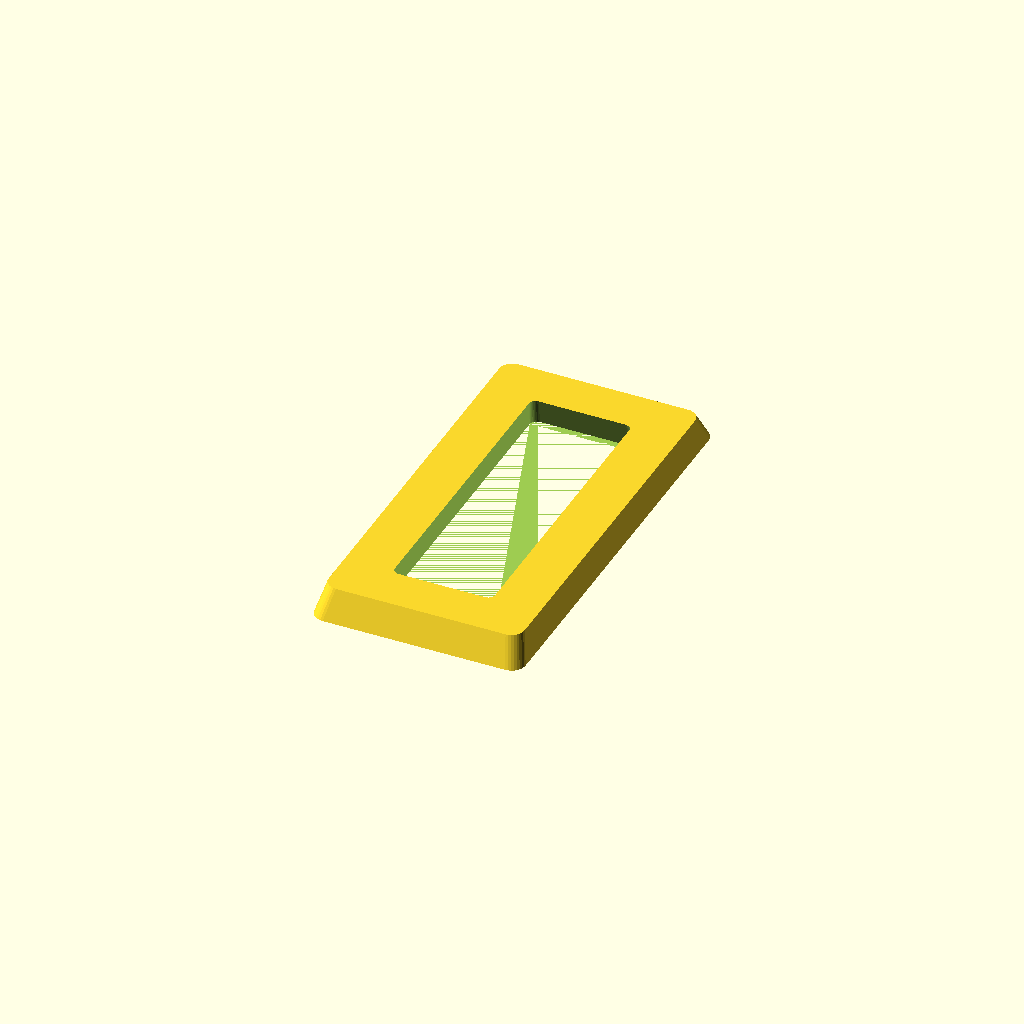
Cell 1: rendered with the file's own defaults.
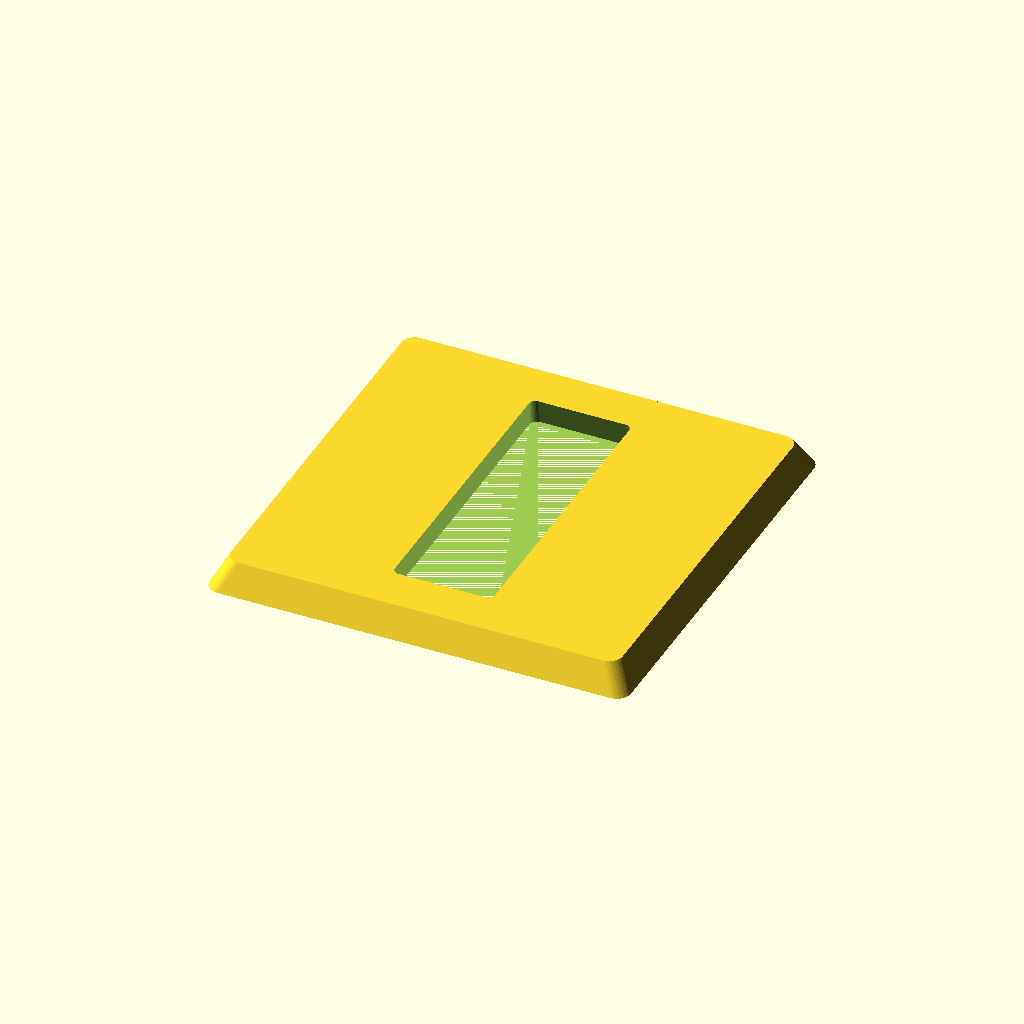
Cell 2: the same model with length = 120.
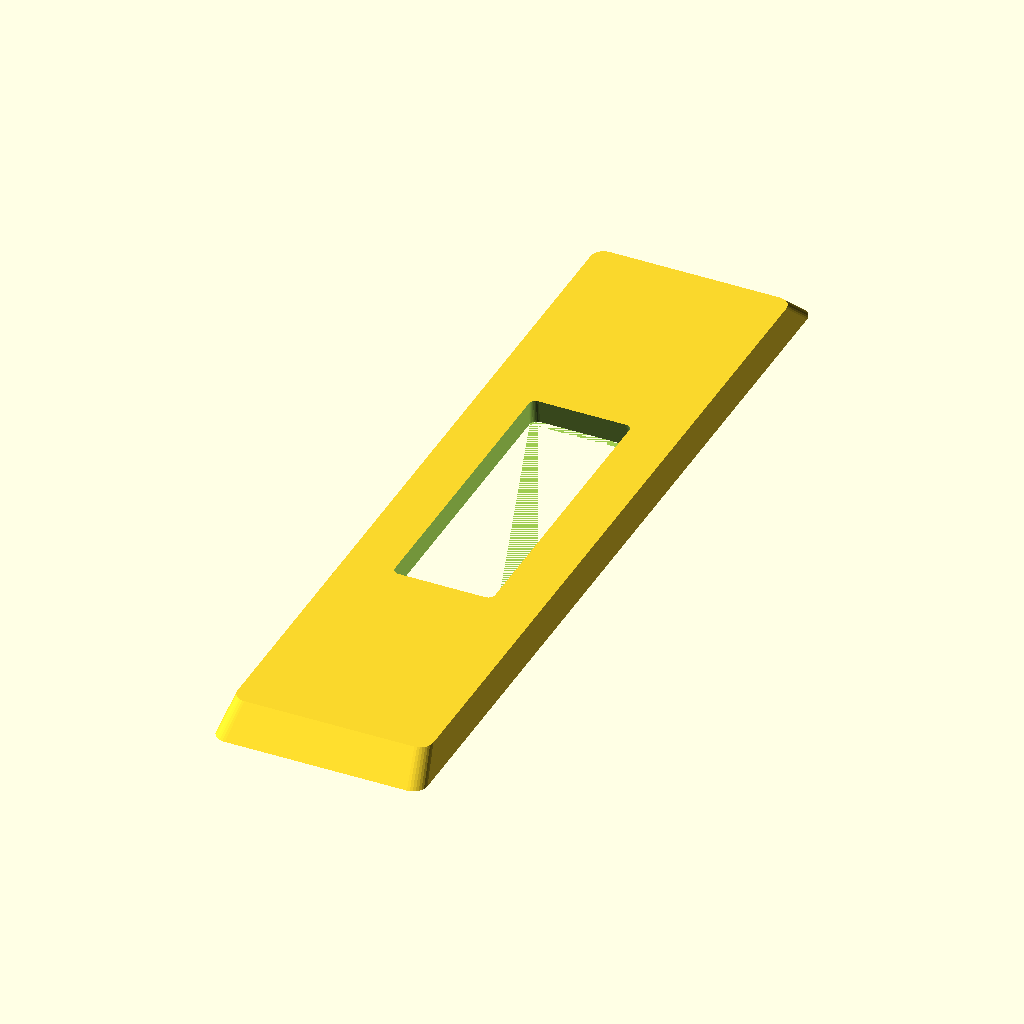
Cell 3: width = 240 (everything else at default).
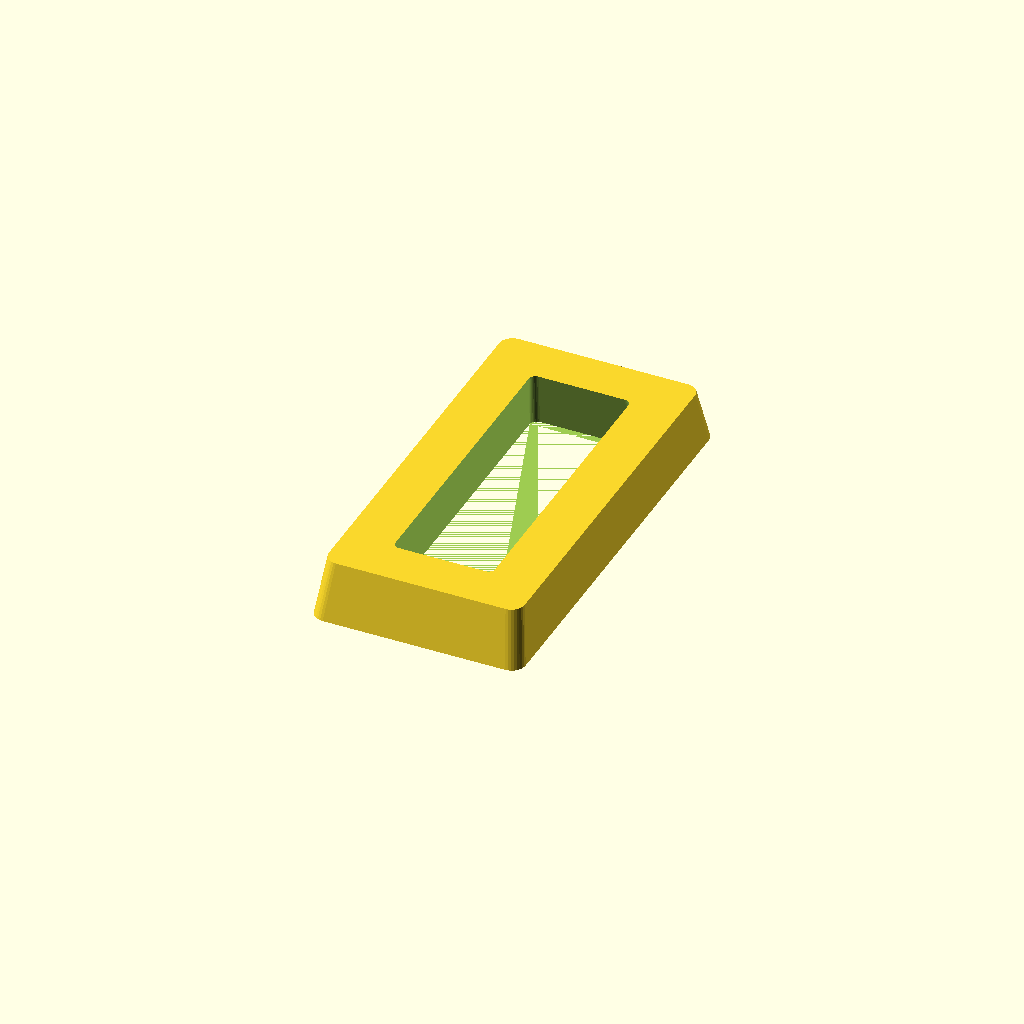
Cell 4: the same model with thickness = 16.
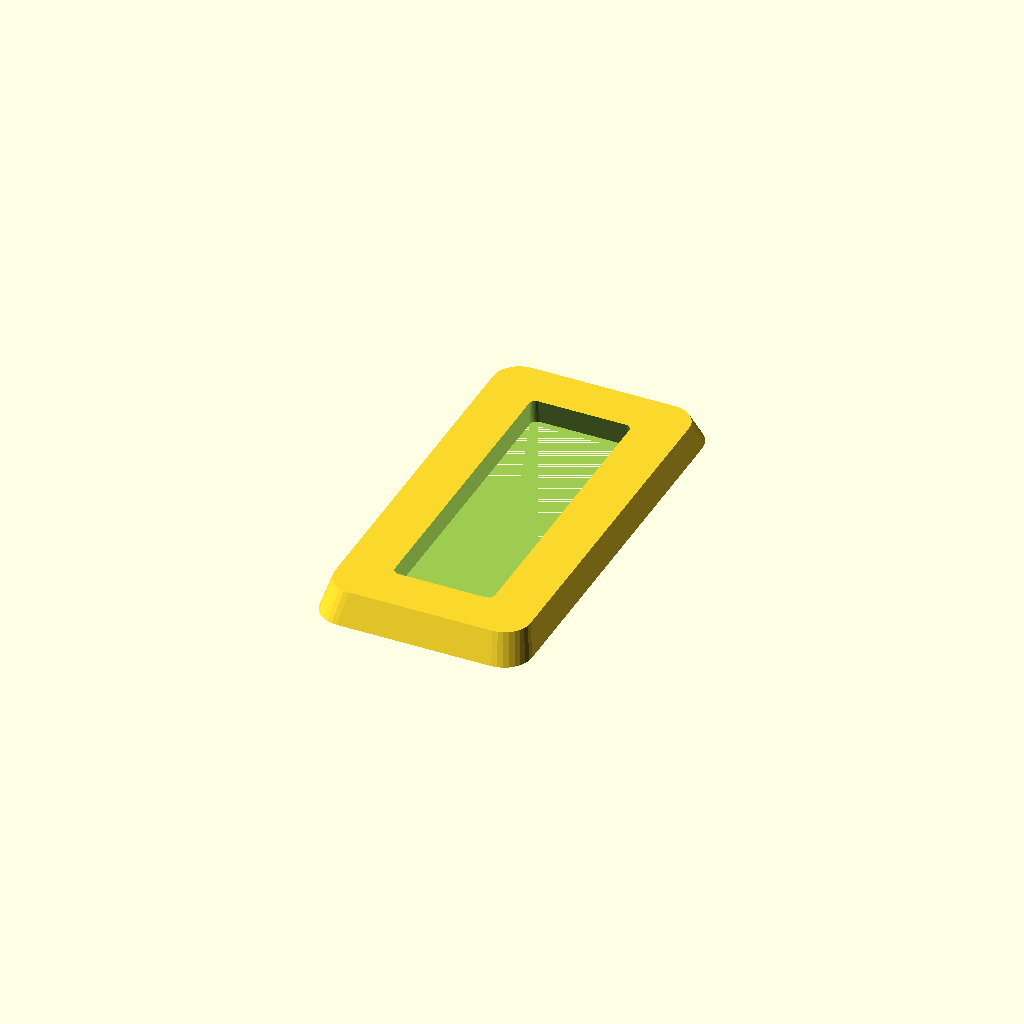
Cell 5: corner_r = 8 (everything else at default).
All cells are drawn from one camera (rotation 55°, 0°, 25°, orthographic, colour scheme Cornfield), so only the parameter changes between them.
OpenSCAD source file optional_data/data/gen2/bezels/part_0027.scad:
$fn = 32;

// ----------------------------------------------------------------------
// Display bezel: 60 x 120 mm frame, opening 30x90 mm
// ----------------------------------------------------------------------

// --- parameters (mm) ---
length = 60;              // frame outside length, X
width = 120;              // frame outside width, Y
frame_w = 15;             // frame width
thickness = 8;            // frame thickness
corner_r = 4;             // outside corner radius
chamfer = 0.93;           // outer wall taper
funnel = 0.94;            // inner opening taper
opening_l = 30;           // opening length
opening_w = 90;           // opening width
inner_r = 2;              // opening corner radius

/* rounded-rectangle outlines, generated with loops */
module rounded_ring(l_nom, w_nom, r) {
  hull() {
    for (sx = [-1, 1]) for (sy = [-1, 1])
      translate([sx * (l_nom / 2 - r), sy * (w_nom / 2 - r)]) circle(r = r);
  }
}

difference() {
  /* frame body, drafted so the outer edge is a variable-depth chamfer */
  linear_extrude(height = thickness, scale = chamfer)
    rounded_ring(length, width, corner_r);
  /* viewing opening, drafted the other way for a funnel edge */
  linear_extrude(height = thickness + 2, scale = funnel)
    translate([0, 0, -1]) rounded_ring(opening_l, opening_w, inner_r);
}
Parameter table extracted from the source (name, type, default, range or options):
length: number, default 60
width: number, default 120
frame_w: number, default 15
thickness: number, default 8
corner_r: number, default 4
chamfer: number, default 0.93
funnel: number, default 0.94
opening_l: number, default 30
opening_w: number, default 90
inner_r: number, default 2
